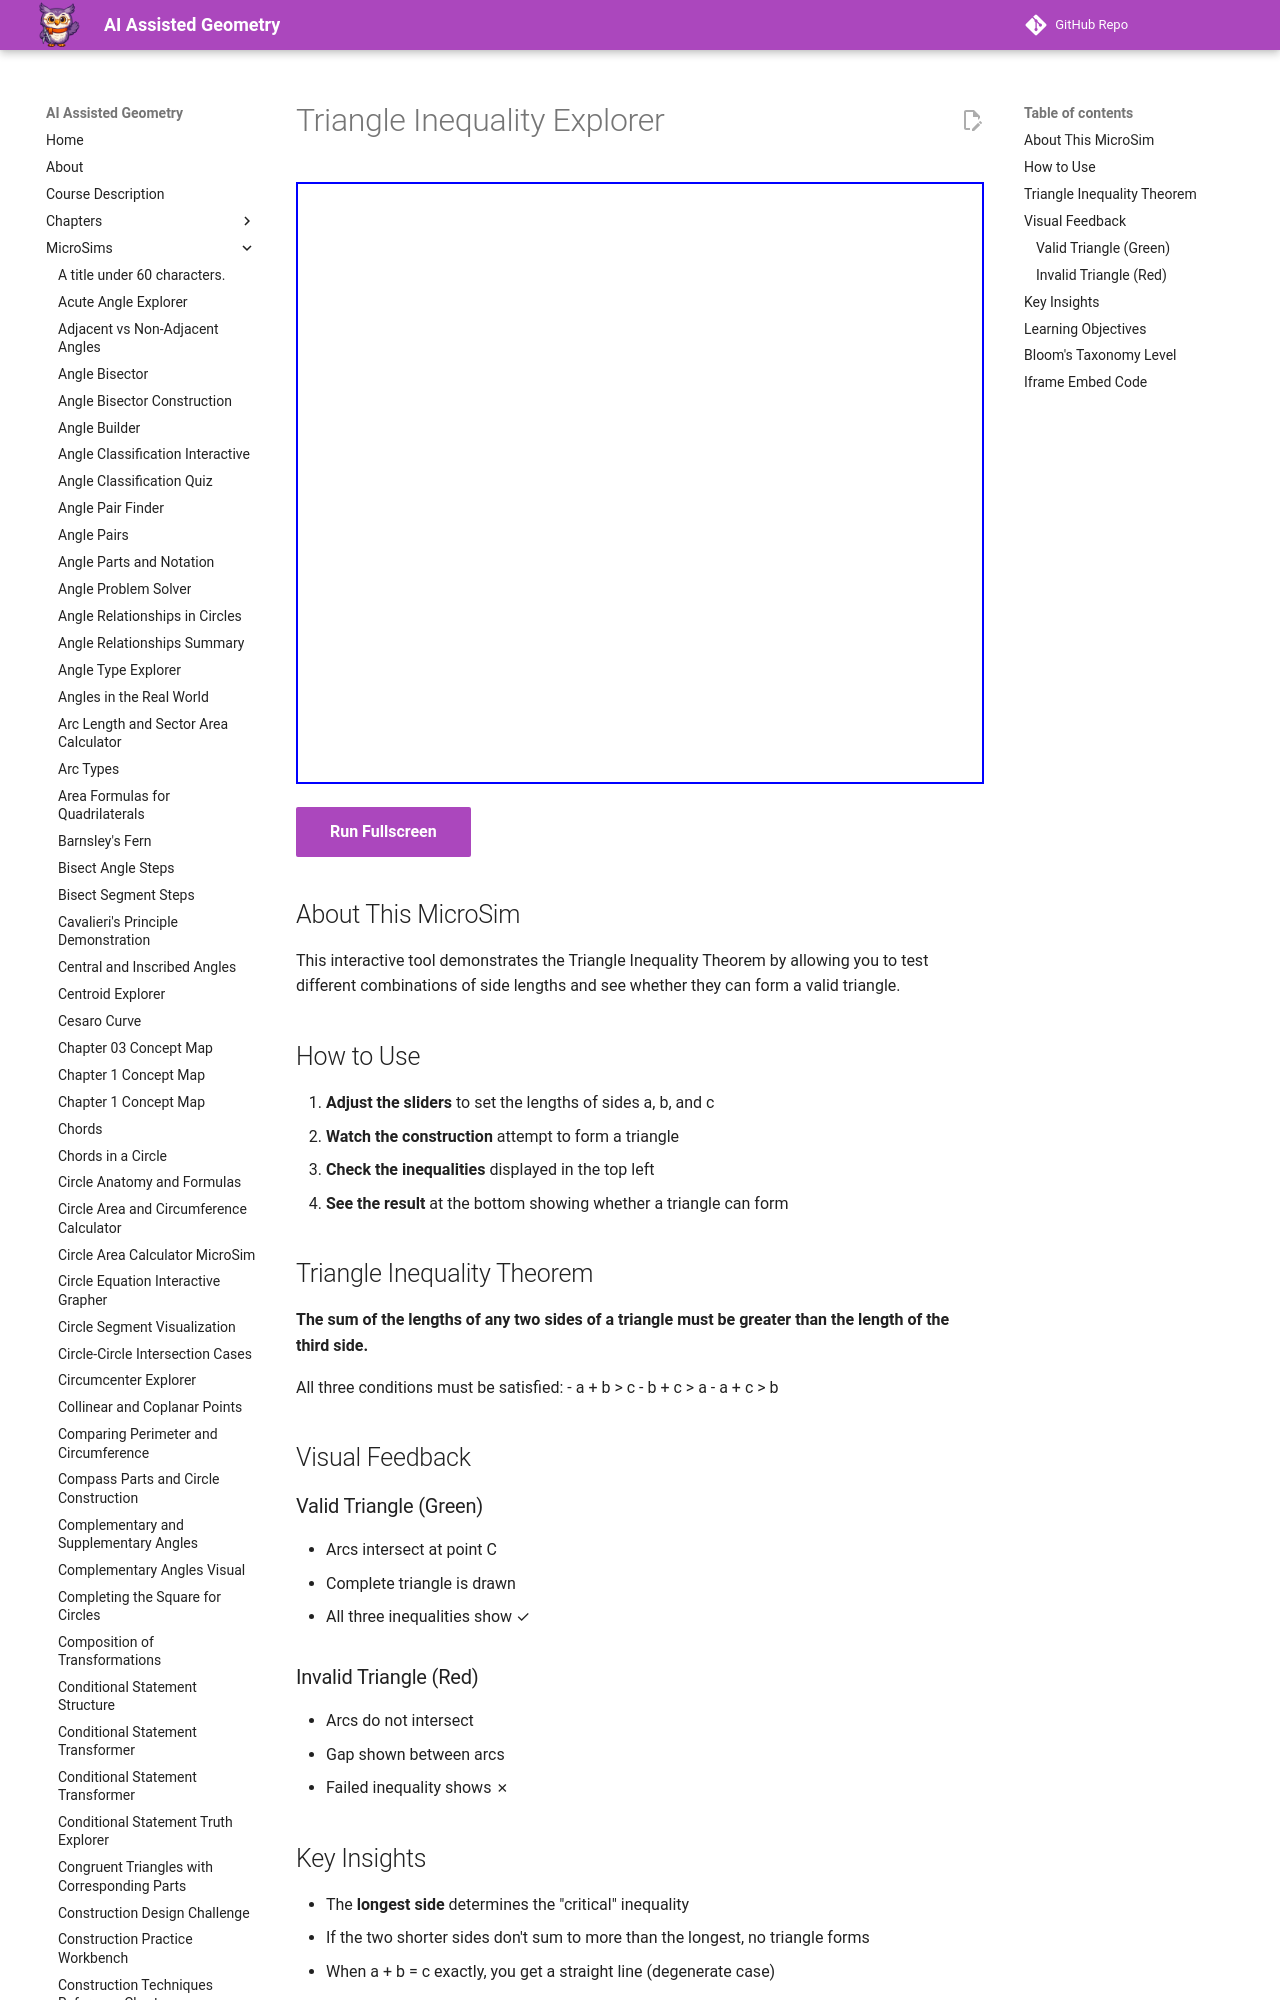

repository: dmccreary/geometry-course · page: sims/triangle-inequality-explorer/index.html · generator: mkdocs

---
title: Triangle Inequality Explorer
description: Interactive tool to test which combinations of side lengths can form a valid triangle.
image: /sims/triangle-inequality-explorer/triangle-inequality-explorer.png
og:image: /sims/triangle-inequality-explorer/triangle-inequality-explorer.png
twitter:image: /sims/triangle-inequality-explorer/triangle-inequality-explorer.png
social:
   cards: false
quality_score: 90
---

# Triangle Inequality Explorer

<iframe src="main.html" height="602px" width="100%" scrolling="no"></iframe>

[Run Fullscreen](./main.html){ .md-button .md-button--primary }
